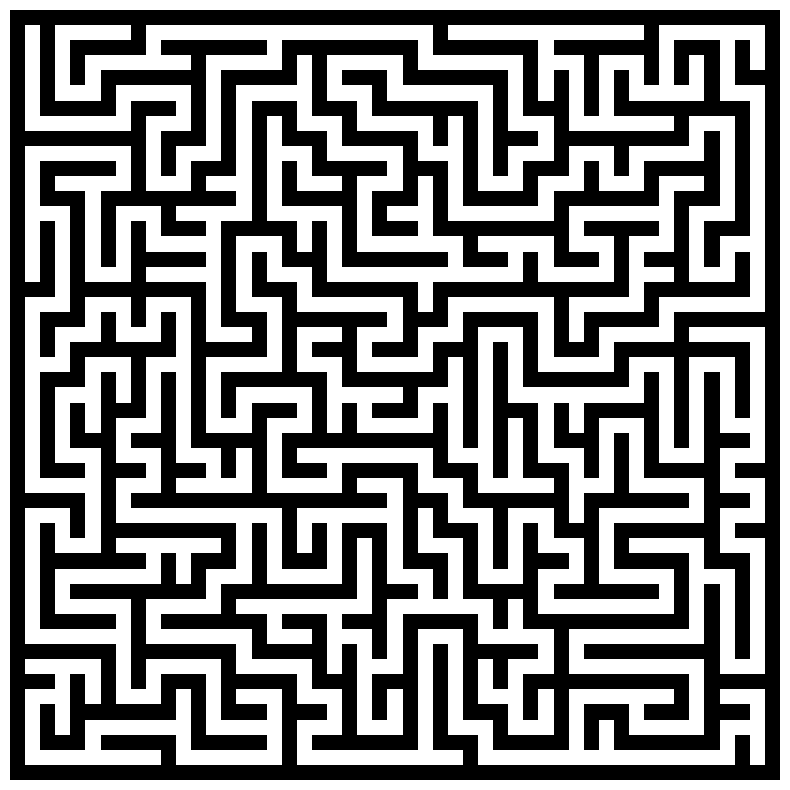

Generate this figure with matplotlib:
import numpy as np
import matplotlib.pyplot as plt
import random

def initialize_maze(width, height):
    """ Inicializa o labirinto com células não visitadas. """
    maze = np.zeros((height, width), dtype=int)
    return maze

def get_neighbors(x, y, width, height):
    """ Obtém as coordenadas dos vizinhos válidos. """
    neighbors = []
    if x > 1:
        neighbors.append((x - 2, y))
    if x < width - 2:
        neighbors.append((x + 2, y))
    if y > 1:
        neighbors.append((x, y - 2))
    if y < height - 2:
        neighbors.append((x, y + 2))
    return neighbors

def recursive_traverse(x, y, maze):
    """ Implementa a função recursiva para gerar o labirinto. """
    maze[y, x] = 1
    neighbors = get_neighbors(x, y, maze.shape[1], maze.shape[0])
    random.shuffle(neighbors)
    for (nx, ny) in neighbors:
        if maze[ny, nx] == 0:
            maze[(ny + y) // 2, (nx + x) // 2] = 1
            recursive_traverse(nx, ny, maze)

def generate_maze(width, height):
    """ Gera o labirinto usando o algoritmo Recursive Backtracker. """
    maze = initialize_maze(width, height)
    start_x, start_y = 1, 1
    recursive_traverse(start_x, start_y, maze)
    return maze

def plot_maze(maze):
    """ Plota o labirinto usando matplotlib. """
    plt.figure(figsize=(10, 10))
    plt.imshow(maze, cmap='gray')
    plt.axis('off')
    plt.show()

# Parâmetros do labirinto
width, height = 51, 51
maze = generate_maze(width, height)
plot_maze(maze)
